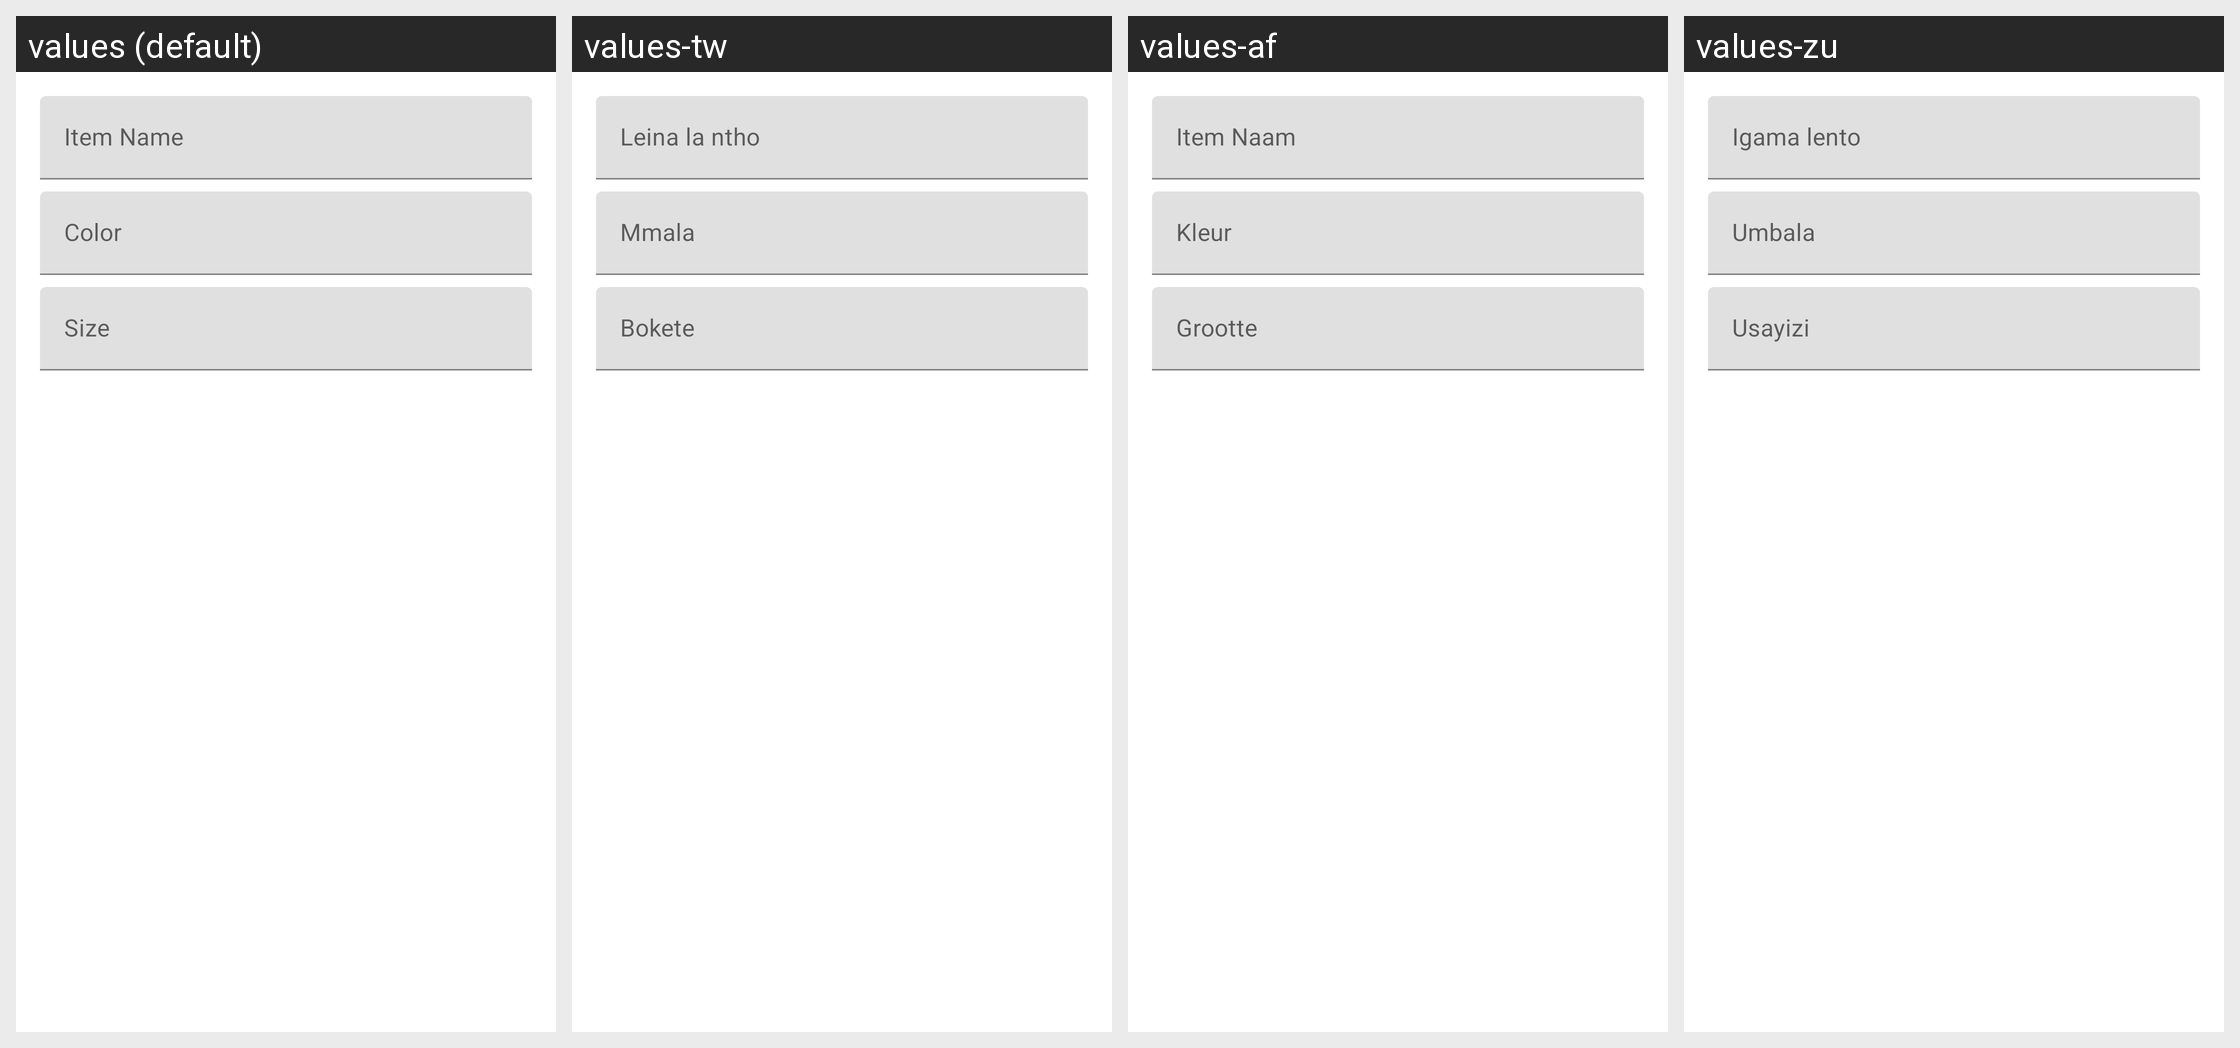

Strings drawn on this Android screen and how each of the app's shown locales translates them:
Android screen res/layout/dialog_edit_item.xml rendered under 4 locales, left to right: values (default), values-tw, values-af, values-zu. Device: Nexus 5 (rendered at 1080×1920; each locale shown at half size, 540×960, under a caption strip naming it); theme Theme.Stylu.
Other locales in the repository, not shown: values-fr, values-it, values-nd, values-sp, values-ve, values-xh.
Strings drawn on this screen, with the default value and each locale's value (text and hints the layout hard-codes, and strings that could not be matched under every locale, appear in the picture but are not listed):

edit_name_hint
  values: Item Name
  values-tw: Leina la ntho
  values-af: Item Naam
  values-zu: Igama lento

edit_color_hint
  values: Color
  values-tw: Mmala
  values-af: Kleur
  values-zu: Umbala

edit_size_hint
  values: Size
  values-tw: Bokete
  values-af: Grootte
  values-zu: Usayizi
